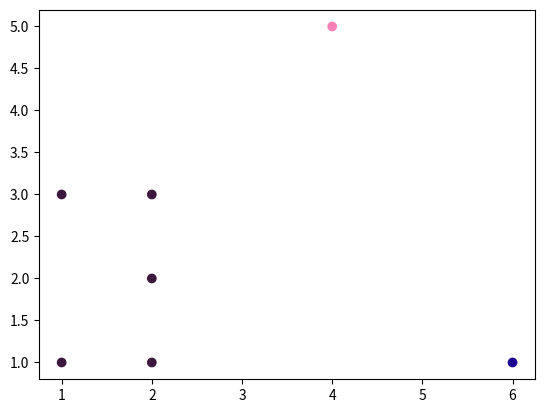

Write Python code to recreate this figure.
import numpy as np
import matplotlib.pyplot as plt
import random

class Node():
    def __init__(self, state, location) -> None:
        self.state = state
        self.location = location
        self.visited = False
        self.cluster = None

class Cluster():
    def __init__(self, state, node) -> None:
        self.state = state
        self.nodes = []
        self.addNode(node)

    def addNode(self, node):
        node.cluster = self.state
        self.nodes.append(node)
        node.visited = True

    def distance(self, points):
        return np.linalg.norm(points)

    def minDist(self, node):
        dist = (self.distance([i.location[0], i.location[1], node.location[0], node.location[1]]) for i in self.nodes)
        return min(dist)

def plot(nodes, clusters):
    x = []
    y = []
    clusters = list(clusters.keys())
    clust_colours = dict()
    c = []
    clust = []
    r = lambda: random.randint(0,255)
    for i in clusters:
        clust_colours[i] = '#%02X%02X%02X' % (r(),r(),r())

    for node in nodes:
        x.append(node.location[0])
        y.append(node.location[1])
        clust.append(node.cluster)
        for i in clusters:
            if node.cluster == i:
                c.append(clust_colours[i])
    
    plt.scatter(x, y, c=c)
    plt.show()

def mincluster(clusters, node):
    mindist = []
    for cluster in clusters.values():
        mindist.append([cluster.minDist(node)])
    return list(clusters.keys())[mindist.index(min(mindist))]

def main():

    x = ['a', 'b', 'c', 'd', 'e', 'f', 'g']
    d = [(2,2), (1,3), (4,5), (6,1), (2,3), (2,1), (1,1)]
    critical_dist = 5
    k = 1

    nodes = []
    for i in range(len(x)):
        nodes.append(Node(x[i], d[i]))

    clusters = dict()
    clusters['k1'] = Cluster('k1', nodes[np.random.randint(0,5)])

    for node in (i for i in nodes if not i.visited):
        print(node.state)

        if clusters[mincluster(clusters, node)].minDist(node) <= critical_dist:
            clusters[mincluster(clusters, node)].addNode(node)
        else:
            k+=1
            clusters[f'k{k}'] = Cluster(f'k{k}', node)

    plot(nodes, clusters)
    for node in nodes:
        print(node.state, node.cluster)


if __name__ == '__main__':
    main()
